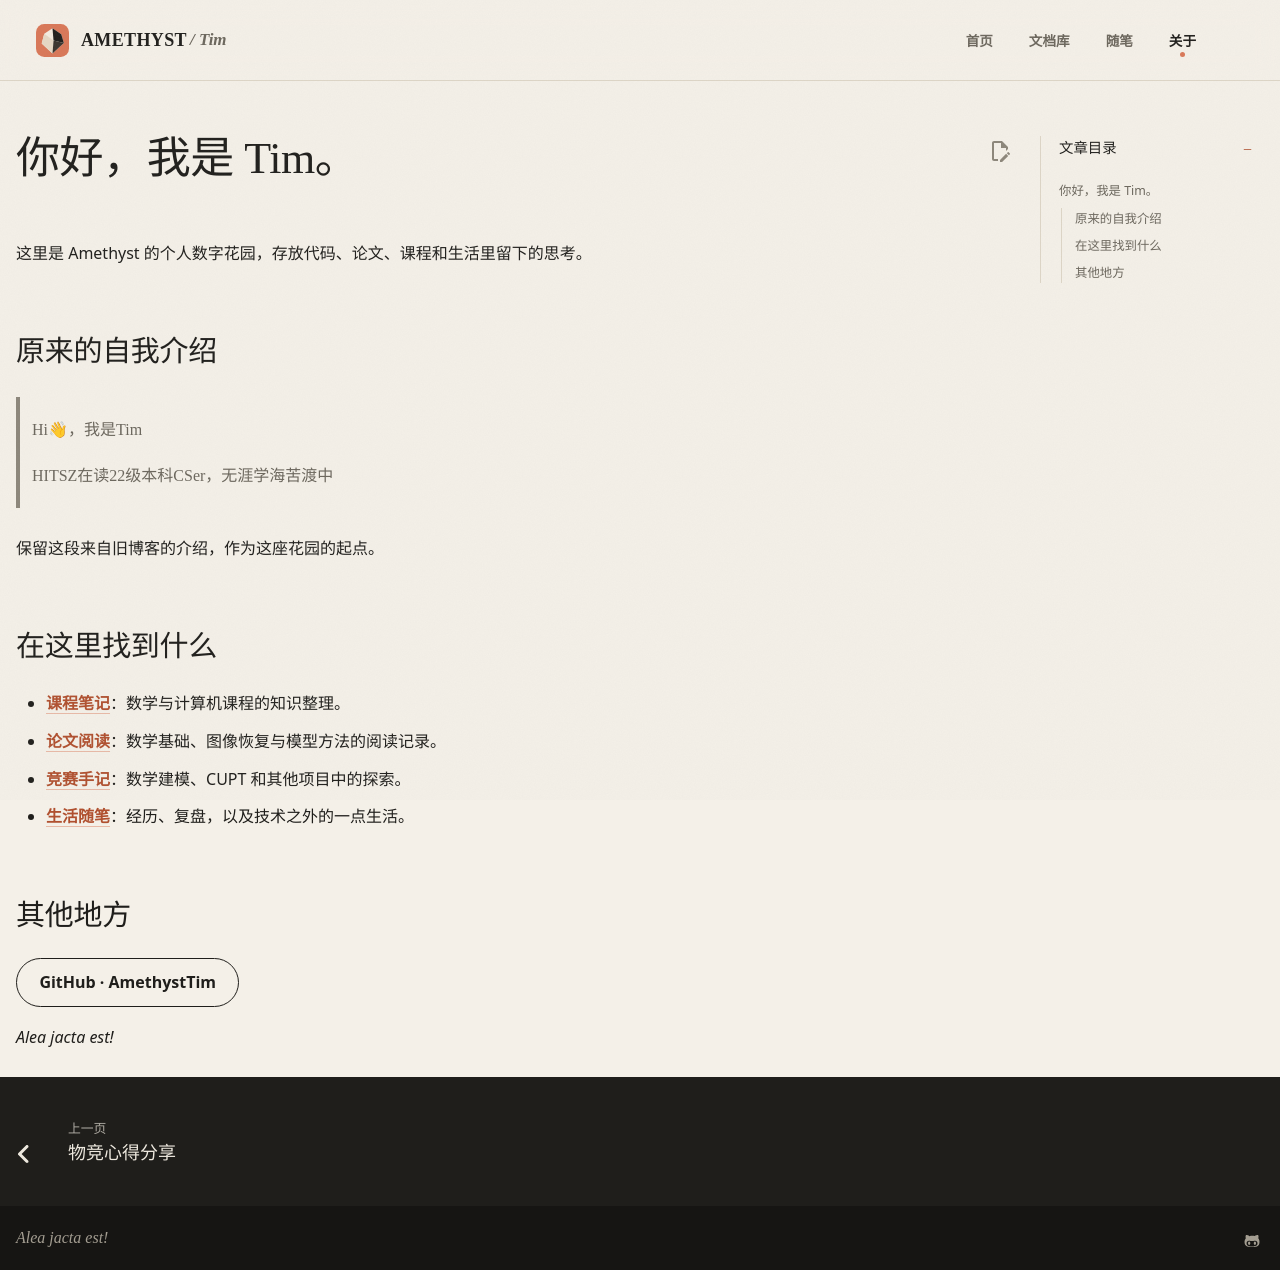

repository: AmethystTim/AmethystTim.github.io · page: about/index.html · generator: mkdocs

---
title: 关于 Tim
---

# 你好，我是 Tim。

这里是 Amethyst 的个人数字花园，存放代码、论文、课程和生活里留下的思考。

## 原来的自我介绍

> Hi👋，我是Tim
>
> HITSZ在读22级本科CSer，无涯学海苦渡中

保留这段来自旧博客的介绍，作为这座花园的起点。

## 在这里找到什么

- **[课程笔记](../课程笔记/index.md)**：数学与计算机课程的知识整理。
- **[论文阅读](../Paper/index.md)**：数学基础、图像恢复与模型方法的阅读记录。
- **[竞赛手记](../比赛/index.md)**：数学建模、CUPT 和其他项目中的探索。
- **[生活随笔](../blog/index.md)**：经历、复盘，以及技术之外的一点生活。

## 其他地方

[GitHub · AmethystTim](https://github.com/AmethystTim){ .md-button }

*Alea jacta est!*
